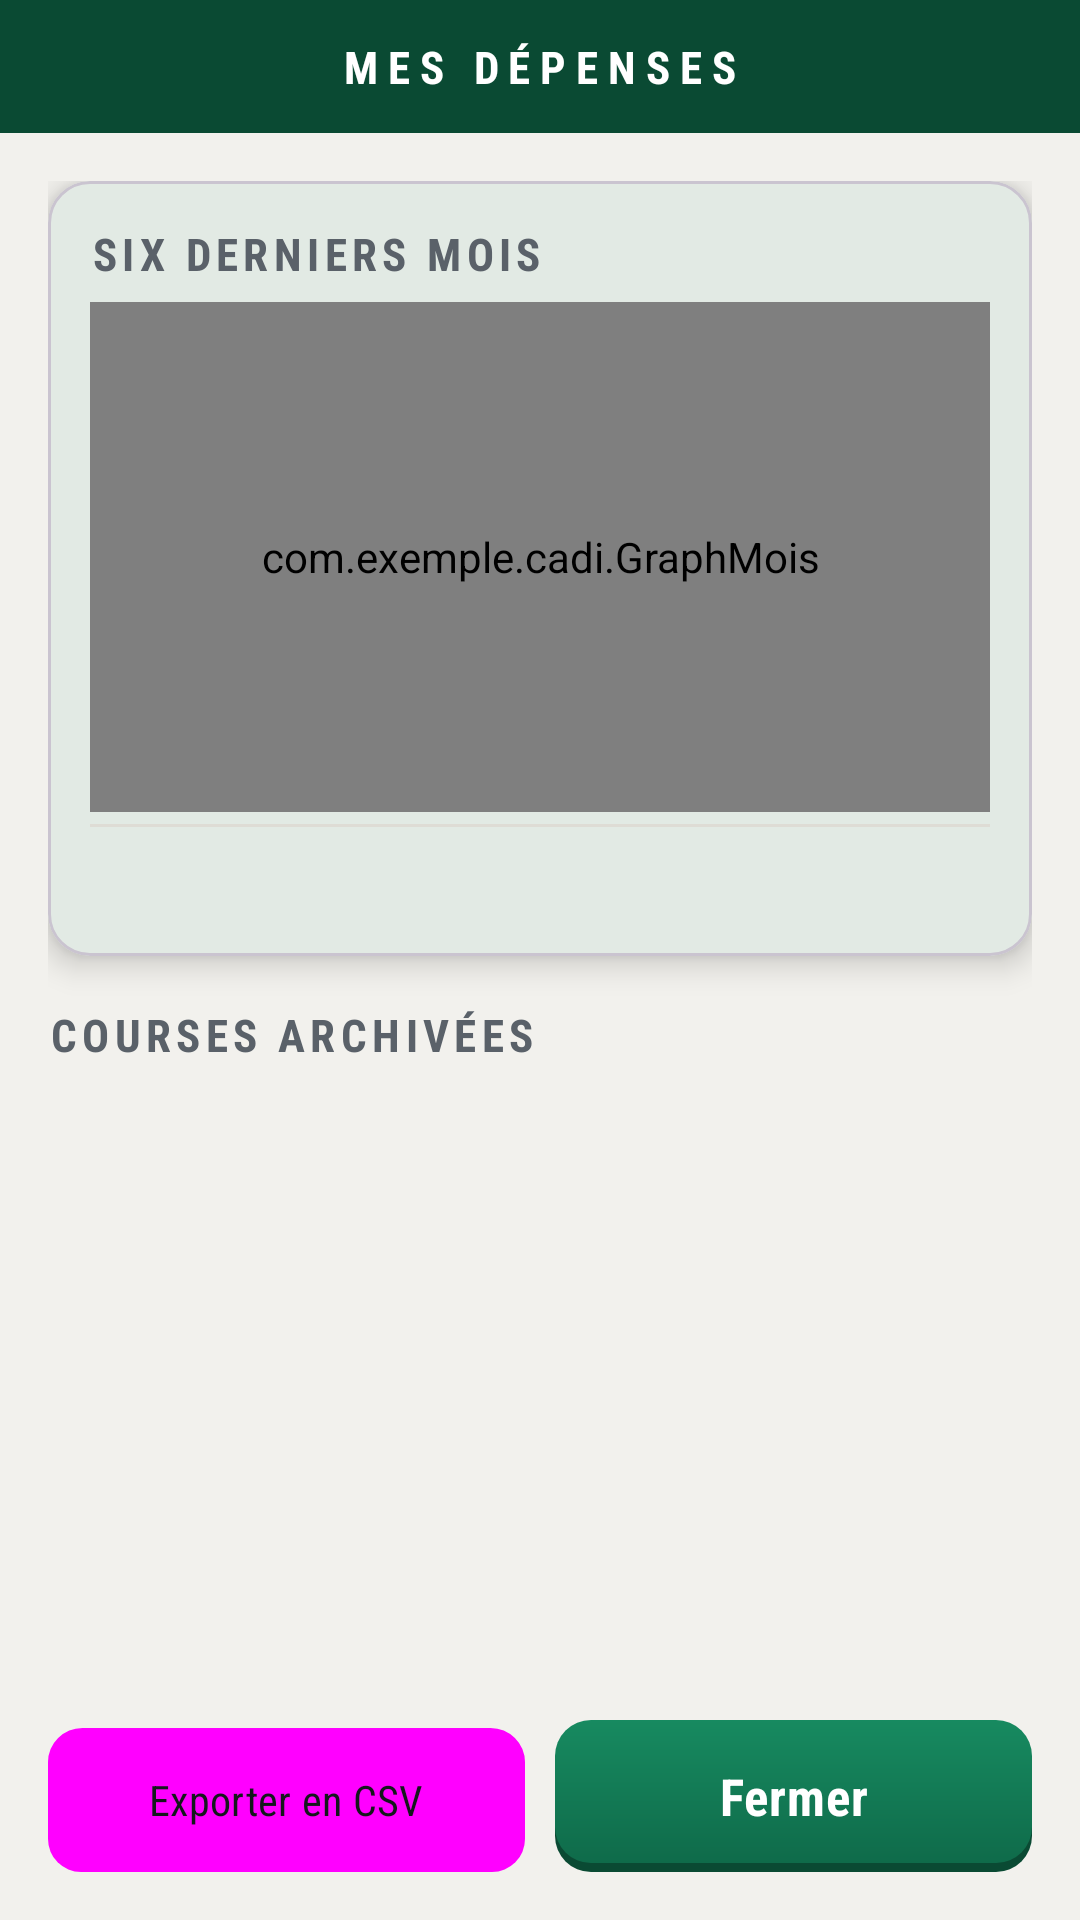

Here is an Android app screen rendered from its layout file. Give the layout XML and the strings, colors and styles it references.
<!-- AndroidManifest.xml: activity theme Theme.Cadi -->
<!-- res/layout/activity_historique.xml -->
<?xml version="1.0" encoding="utf-8"?>
<LinearLayout xmlns:android="http://schemas.android.com/apk/res/android"
    xmlns:app="http://schemas.android.com/apk/res-auto"
    android:layout_width="match_parent"
    android:layout_height="match_parent"
    android:background="@color/papier"
    android:orientation="vertical">

    <LinearLayout
        android:layout_width="match_parent"
        android:layout_height="wrap_content"
        android:background="@color/caisse_sombre"
        android:gravity="center"
        android:orientation="vertical"
        android:paddingTop="12dp"
        android:paddingBottom="12dp">

        <TextView
            android:layout_width="wrap_content"
            android:layout_height="wrap_content"
            android:fontFamily="sans-serif-condensed"
            android:letterSpacing="0.22"
            android:text="MES DÉPENSES"
            android:textColor="@color/blanc"
            android:textSize="15sp"
            android:textStyle="bold" />
    </LinearLayout>

    <LinearLayout
        android:layout_width="match_parent"
        android:layout_height="0dp"
        android:layout_weight="1"
        android:orientation="vertical"
        android:padding="@dimen/marge">

        <com.google.android.material.card.MaterialCardView
            android:layout_width="match_parent"
            android:layout_height="wrap_content"
            app:cardBackgroundColor="@color/papier_clair"
            app:cardCornerRadius="@dimen/rayon_carte"
            app:cardElevation="@dimen/relief_carte">

            <LinearLayout
                android:layout_width="match_parent"
                android:layout_height="wrap_content"
                android:orientation="vertical"
                android:padding="14dp">

                <TextView
                    style="@style/Pancarte"
                    android:layout_width="match_parent"
                    android:layout_height="wrap_content"
                    android:text="Six derniers mois" />

                <com.exemple.cadi.GraphMois
                    android:id="@+id/graph"
                    android:layout_width="match_parent"
                    android:layout_height="170dp"
                    android:layout_marginTop="6dp" />

                <View
                    android:layout_width="match_parent"
                    android:layout_height="1dp"
                    android:layout_marginTop="4dp"
                    android:background="@color/papier_ombre" />

                <TextView
                    android:id="@+id/resume"
                    style="@style/LigneTicket"
                    android:layout_width="match_parent"
                    android:layout_height="wrap_content"
                    android:layout_marginTop="10dp"
                    android:gravity="center"
                    android:lineSpacingExtra="3dp" />
            </LinearLayout>
        </com.google.android.material.card.MaterialCardView>

        <TextView
            style="@style/Pancarte"
            android:layout_width="match_parent"
            android:layout_height="wrap_content"
            android:layout_marginTop="16dp"
            android:layout_marginBottom="4dp"
            android:text="Courses archivées" />

        <ListView
            android:id="@+id/listeCourses"
            android:layout_width="match_parent"
            android:layout_height="0dp"
            android:layout_weight="1"
            android:divider="@android:color/transparent"
            android:dividerHeight="8dp"
            android:scrollbars="none" />

        <LinearLayout
            android:layout_width="match_parent"
            android:layout_height="wrap_content"
            android:layout_marginTop="8dp"
            android:orientation="horizontal">

            <Button
                android:id="@+id/btnExportHist"
                style="@style/Bouton.Secondaire"
                android:layout_width="0dp"
                android:layout_height="wrap_content"
                android:layout_marginEnd="5dp"
                android:layout_weight="1"
                android:text="Exporter en CSV" />

            <Button
                android:id="@+id/btnFermerHist"
                style="@style/Bouton.Principal"
                android:layout_width="0dp"
                android:layout_height="wrap_content"
                android:layout_marginStart="5dp"
                android:layout_weight="1"
                android:text="Fermer" />
        </LinearLayout>
    </LinearLayout>

</LinearLayout>
<!-- resources referenced by this layout -->
<resources>
  <color name="blanc">#FFFFFF</color>
  <color name="caisse_sombre">#0A4A33</color>
  <color name="papier">#F2F1ED</color>
  <color name="papier_clair">#FBFAF7</color>
  <color name="papier_ombre">#DEDCD5</color>
  <dimen name="marge">16dp</dimen>
  <dimen name="rayon_carte">14dp</dimen>
  <dimen name="relief_carte">6dp</dimen>
  <style name="Bouton.Principal" parent="Widget.Material3.Button">
          <item name="android:fontFamily">sans-serif-condensed</item>
          <item name="android:textStyle">bold</item>
          <item name="android:textAllCaps">false</item>
          <item name="android:textSize">17sp</item>
          <item name="android:letterSpacing">0.02</item>
          <item name="android:paddingTop">14dp</item>
          <item name="android:paddingBottom">14dp</item>
          <item name="backgroundTint">@null</item>
          <item name="android:background">@drawable/bouton_principal</item>
          <item name="android:textColor">@color/blanc</item>
          <item name="android:stateListAnimator">@animator/enfoncement</item>
      </style>
  <style name="Bouton.Secondaire" parent="Widget.Material3.Button.TextButton">
          <item name="android:fontFamily">sans-serif-condensed</item>
          <item name="android:textAllCaps">false</item>
          <item name="android:textSize">14sp</item>
          <item name="android:textColor">@color/encre</item>
          <item name="android:paddingTop">11dp</item>
          <item name="android:paddingBottom">11dp</item>
          <item name="android:background">@drawable/bouton_secondaire</item>
          <item name="android:stateListAnimator">@animator/enfoncement</item>
      </style>
  <style name="LigneTicket">
          <item name="android:fontFamily">monospace</item>
          <item name="android:textSize">14sp</item>
          <item name="android:textColor">@color/encre_pale</item>
      </style>
  <style name="Pancarte">
          <item name="android:fontFamily">sans-serif-condensed</item>
          <item name="android:textStyle">bold</item>
          <item name="android:textAllCaps">true</item>
          <item name="android:letterSpacing">0.12</item>
          <item name="android:textSize">15sp</item>
          <item name="android:textColor">@color/encre_pale</item>
      </style>
  <style name="Theme.Cadi" parent="Theme.Material3.Light.NoActionBar">
          <item name="colorPrimary">@color/caisse</item>
          <item name="colorOnPrimary">@color/blanc</item>
          <item name="colorSecondary">@color/promo</item>
          <item name="android:colorBackground">@color/papier</item>
          <item name="colorSurface">@color/papier_clair</item>
          <item name="colorError">@color/alerte</item>
          <item name="android:statusBarColor">@color/caisse_sombre</item>
          <item name="android:navigationBarColor">@color/papier</item>
          <item name="android:windowLightStatusBar" tools:targetApi="m">false</item>
      </style>
  <color name="encre">#14181C</color>
  <!-- drawable bouton_secondaire (drawable) -->
  <?xml version="1.0" encoding="utf-8"?>
  <ripple xmlns:android="http://schemas.android.com/apk/res/android"
      android:color="#1A0F6B4A">
      <item>
          <layer-list>
              <item android:top="2dp">
                  <shape android:shape="rectangle">
                      <solid android:color="@color/papier_ombre" />
                      <corners android:radius="11dp" />
                  </shape>
              </item>
              <item android:bottom="2dp">
                  <shape android:shape="rectangle">
                      <solid android:color="@color/papier_clair" />
                      <stroke android:width="1dp" android:color="@color/papier_ombre" />
                      <corners android:radius="11dp" />
                  </shape>
              </item>
          </layer-list>
      </item>
  </ripple>
  <color name="encre_pale">#5A6169</color>
  <color name="caisse">#0F6B4A</color>
  <color name="promo">#FFD400</color>
  <color name="alerte">#C1272D</color>
  <color name="caisse_clair">#178A60</color>
</resources>
